Dataset: dataset (GitHub, almatov1/potato-python). Classes: potato, purslane.

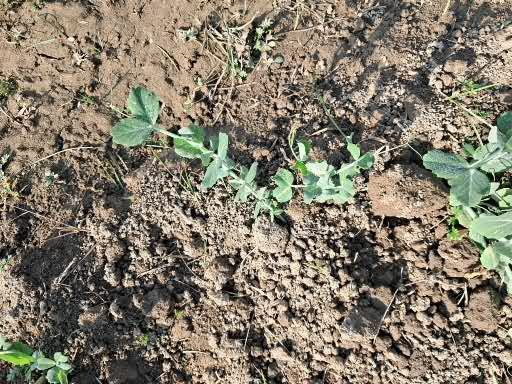
Label: potato

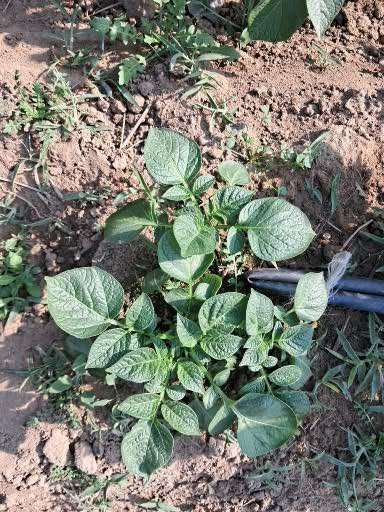
Label: potato

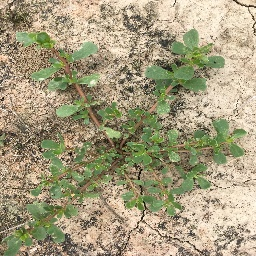
Label: purslane

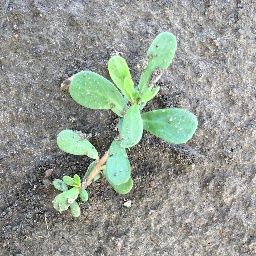
Label: purslane

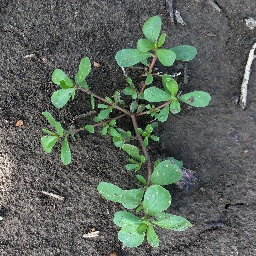
Label: purslane

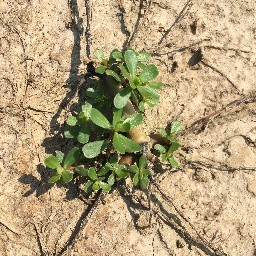
Label: purslane
